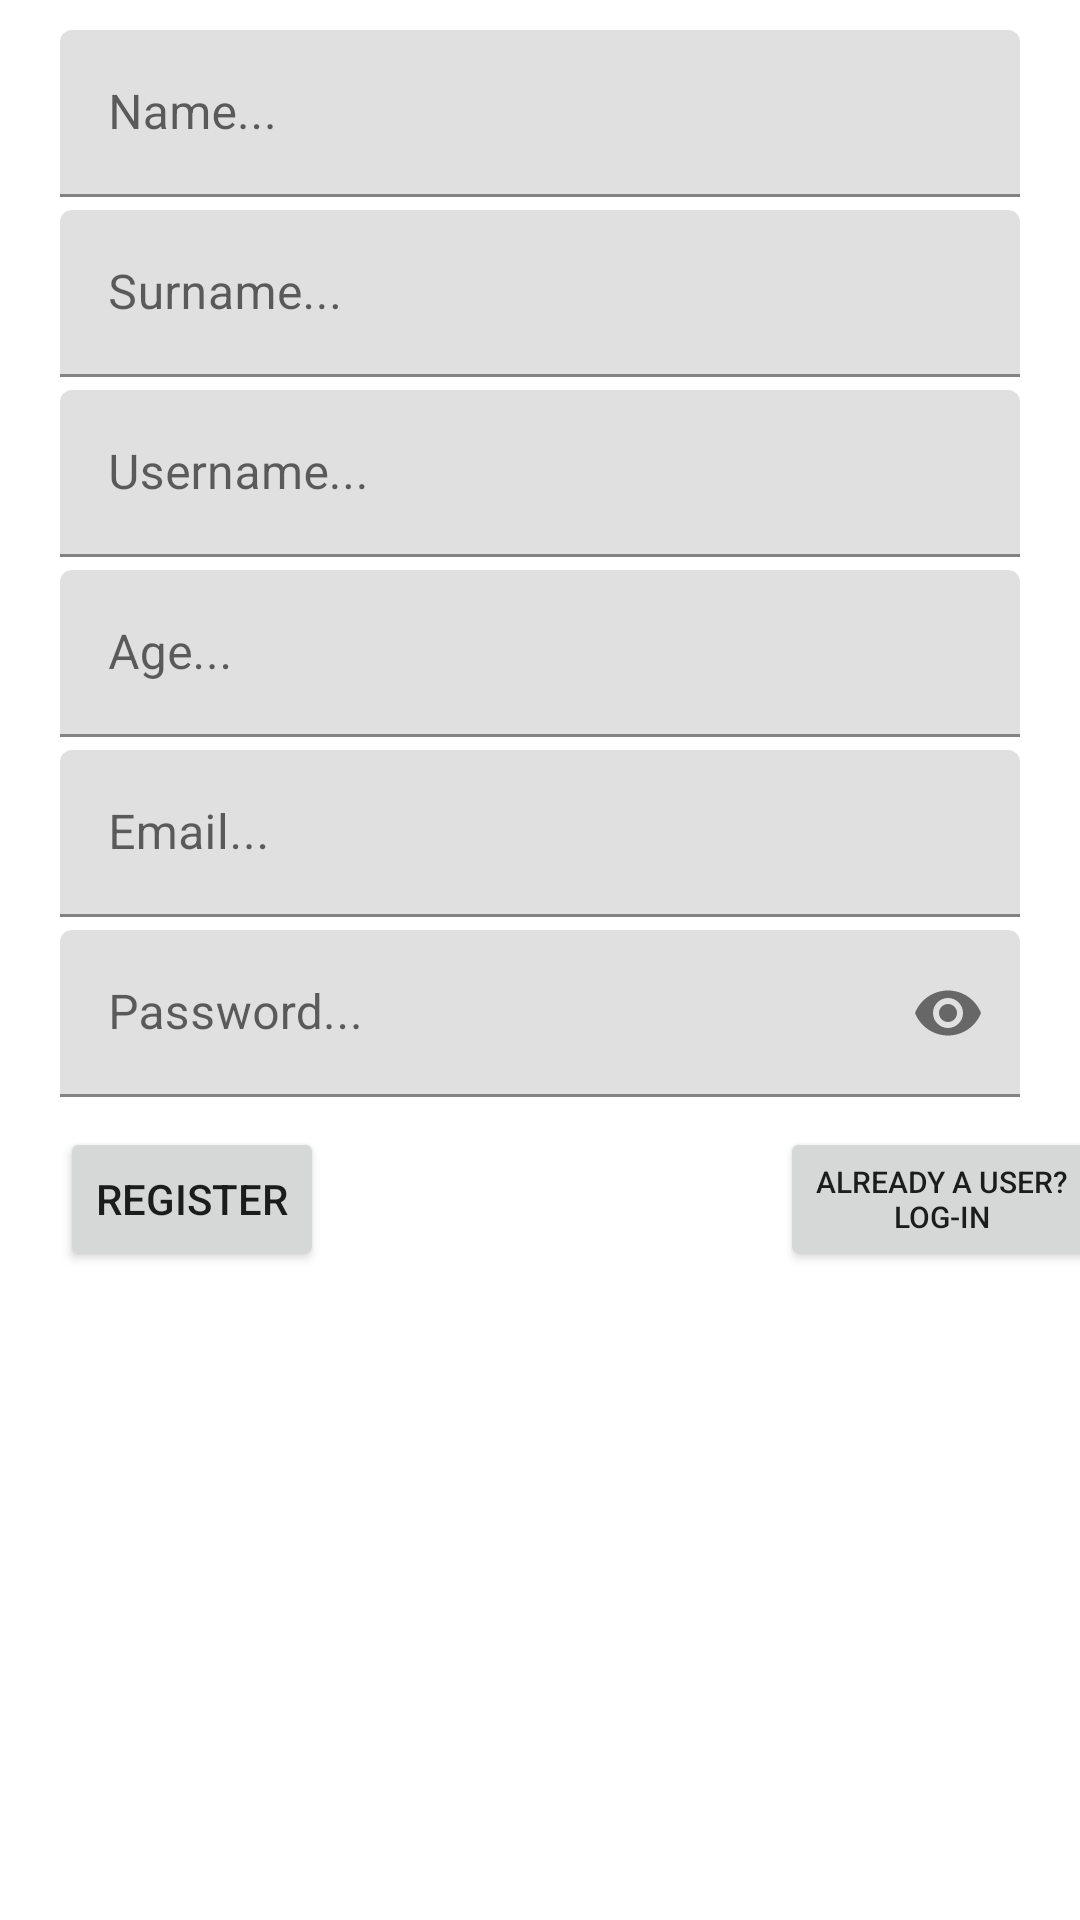

This screen was rendered from an Android layout file. Write that file and the resources it references.
<!-- AndroidManifest.xml: application theme Theme.AndroidInsta -->
<!-- res/layout/activity_register.xml -->
<?xml version="1.0" encoding="utf-8"?>
<androidx.constraintlayout.widget.ConstraintLayout xmlns:android="http://schemas.android.com/apk/res/android"
    xmlns:app="http://schemas.android.com/apk/res-auto"
    xmlns:tools="http://schemas.android.com/tools"
    android:layout_width="match_parent"
    android:layout_height="match_parent"
    tools:context=".activities.Register">

    <com.google.android.material.textfield.TextInputLayout
        android:layout_width="match_parent"
        android:layout_height="wrap_content"
        android:layout_marginStart="20dp"
        android:layout_marginTop="10dp"
        android:layout_marginEnd="20dp"
        app:layout_constraintEnd_toEndOf="parent"
        app:layout_constraintStart_toStartOf="parent"
        app:layout_constraintTop_toTopOf="parent">

        <com.google.android.material.textfield.TextInputEditText
            android:id="@+id/nameInput"
            android:layout_width="match_parent"
            android:layout_height="wrap_content"
            android:hint="Name..." />
    </com.google.android.material.textfield.TextInputLayout>

    <com.google.android.material.textfield.TextInputLayout
        android:layout_width="match_parent"
        android:layout_height="wrap_content"
        android:layout_marginStart="20dp"
        android:layout_marginTop="70dp"
        android:layout_marginEnd="20dp"
        app:layout_constraintEnd_toEndOf="parent"
        app:layout_constraintStart_toStartOf="parent"
        app:layout_constraintTop_toTopOf="parent">

        <com.google.android.material.textfield.TextInputEditText
            android:id="@+id/surnameInput"
            android:layout_width="match_parent"
            android:layout_height="wrap_content"
            android:hint="Surname..." />
    </com.google.android.material.textfield.TextInputLayout>

    <com.google.android.material.textfield.TextInputLayout
        android:layout_width="match_parent"
        android:layout_height="wrap_content"
        android:layout_marginStart="20dp"
        android:layout_marginTop="130dp"
        android:layout_marginEnd="20dp"
        app:layout_constraintEnd_toEndOf="parent"
        app:layout_constraintStart_toStartOf="parent"
        app:layout_constraintTop_toTopOf="parent">

        <com.google.android.material.textfield.TextInputEditText
            android:id="@+id/usernameInput"
            android:layout_width="match_parent"
            android:layout_height="wrap_content"
            android:hint="Username..." />
    </com.google.android.material.textfield.TextInputLayout>

    <com.google.android.material.textfield.TextInputLayout
        android:layout_width="match_parent"
        android:layout_height="wrap_content"
        android:layout_marginStart="20dp"
        android:layout_marginTop="190dp"
        android:layout_marginEnd="20dp"
        app:layout_constraintEnd_toEndOf="parent"
        app:layout_constraintStart_toStartOf="parent"
        app:layout_constraintTop_toTopOf="parent">

        <com.google.android.material.textfield.TextInputEditText
            android:id="@+id/ageInput"
            android:layout_width="match_parent"
            android:layout_height="wrap_content"
            android:hint="Age..." />
    </com.google.android.material.textfield.TextInputLayout>

    <com.google.android.material.textfield.TextInputLayout
        android:id="@+id/textInputLayout"
        android:layout_width="match_parent"
        android:layout_height="wrap_content"
        android:layout_marginStart="20dp"
        android:layout_marginTop="250dp"
        android:layout_marginEnd="20dp"
        app:layout_constraintEnd_toEndOf="parent"
        app:layout_constraintStart_toStartOf="parent"
        app:layout_constraintTop_toTopOf="parent"
        app:errorEnabled="true">

        <com.google.android.material.textfield.TextInputEditText
            android:id="@+id/emailInput"
            android:layout_width="match_parent"
            android:layout_height="wrap_content"
            android:hint="Email..."
            android:inputType="textEmailAddress"/>
    </com.google.android.material.textfield.TextInputLayout>

    <com.google.android.material.textfield.TextInputLayout
        android:id="@+id/textInputLayout2"
        android:layout_width="match_parent"
        android:layout_height="wrap_content"
        android:layout_marginStart="20dp"
        android:layout_marginTop="310dp"
        android:layout_marginEnd="20dp"
        app:layout_constraintEnd_toEndOf="parent"
        app:layout_constraintStart_toStartOf="parent"
        app:layout_constraintTop_toTopOf="parent"
        app:passwordToggleEnabled="true">

        <com.google.android.material.textfield.TextInputEditText
            android:id="@+id/passwordInput"
            android:layout_width="match_parent"
            android:layout_height="wrap_content"
            android:hint="Password..."
            android:inputType="textPassword"/>
    </com.google.android.material.textfield.TextInputLayout>

    <Button
        android:id="@+id/registerButton"
        android:layout_width="wrap_content"
        android:layout_height="wrap_content"
        android:layout_marginStart="20dp"
        android:layout_marginTop="10dp"
        android:text="Register"
        app:layout_constraintStart_toStartOf="parent"
        app:layout_constraintTop_toBottomOf="@+id/textInputLayout2" />

    <Button
        android:id="@+id/toLoginActivity"
        android:layout_width="wrap_content"
        android:layout_height="wrap_content"
        android:layout_marginStart="260dp"
        android:layout_marginTop="10dp"
        android:text="Already a user?&#10;Log-in"
        android:textSize="10sp"
        app:layout_constraintStart_toStartOf="parent"
        app:layout_constraintTop_toBottomOf="@+id/textInputLayout2" />


</androidx.constraintlayout.widget.ConstraintLayout>
<!-- resources referenced by this layout -->
<resources>
  <style name="Theme.AndroidInsta" parent="Theme.MaterialComponents.DayNight.DarkActionBar">
          
          <item name="colorPrimary">@color/purple_500</item>
          <item name="colorPrimaryVariant">@color/purple_700</item>
          <item name="colorOnPrimary">@color/white</item>
          
          <item name="colorSecondary">@color/teal_200</item>
          <item name="colorSecondaryVariant">@color/teal_700</item>
          <item name="colorOnSecondary">@color/black</item>
          
          <item name="android:statusBarColor" tools:targetApi="l">?attr/colorPrimaryVariant</item>
          
      </style>
  <!-- not gathered from this repository: default colours our renderer supplied (Android Studio template values) -->
  <color name="purple_500">#FF6200EE</color>
  <color name="purple_700">#FF3700B3</color>
  <color name="teal_200">#FF03DAC5</color>
  <color name="teal_700">#FF018786</color>
  <color name="black">#FF000000</color>
  <color name="white">#FFFFFFFF</color>
</resources>
